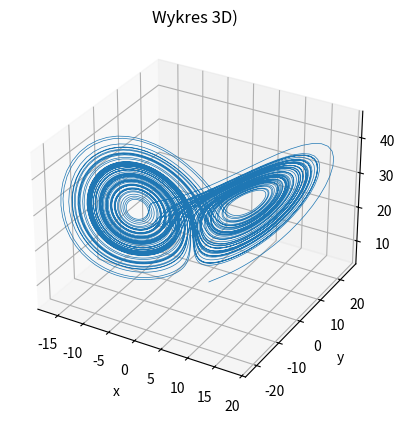
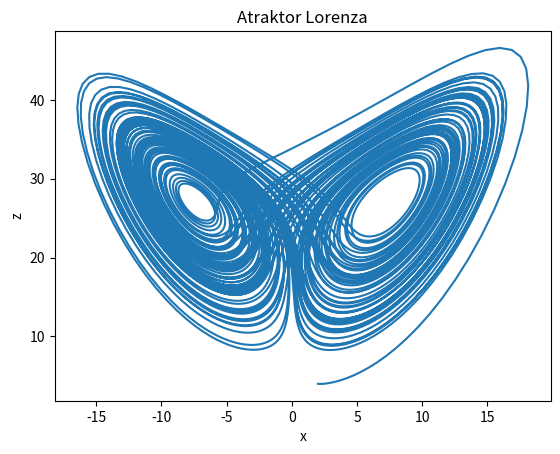

The matplotlib source for these figures, in order:
import numpy as np
import matplotlib.pyplot as plt
sigma = 10
r = 28
b = 2

def lorky(x, y, z):
    dx = sigma * (y - x)
    dy = -x*z + r*x - y
    dz = x*y - b*z
    return dx, dy, dz


def rk4_lorky(x0, y0, z0, h, n):
    x = np.zeros(n+1)
    y = np.zeros(n+1)
    z = np.zeros(n+1)
    t = np.zeros(n+1)

    x[0], y[0], z[0] = x0, y0, z0

    for i in range(n):
        k1x, k1y, k1z = lorky(x[i], y[i], z[i])
        k2x, k2y, k2z = lorky(
            x[i] + h*k1x/2,
            y[i] + h*k1y/2,
            z[i] + h*k1z/2
        )

        k3x, k3y, k3z = lorky(
            x[i] + h*k2x/2,
            y[i] + h*k2y/2,
            z[i] + h*k2z/2
        )

        k4x, k4y, k4z = lorky(
            x[i] + h*k3x,
            y[i] + h*k3y,
            z[i] + h*k3z
        )

        x[i+1] = x[i] + (h/6)*(k1x + 2*k2x + 2*k3x + k4x)
        y[i+1] = y[i] + (h/6)*(k1y + 2*k2y + 2*k3y + k4y)
        z[i+1] = z[i] + (h/6)*(k1z + 2*k2z + 2*k3z + k4z)

        t[i+1] = t[i] + h

    return t, x, y, z



x0, y0, z0 = 2,3,4
h = 0.01
n = 10000

t, x, y, z = rk4_lorky (x0, y0, z0, h, n)


fig = plt.figure()
ax = fig.add_subplot(111, projection='3d')

ax.plot(x, y, z, linewidth=0.5)

ax.set_title("Wykres 3D)")
ax.set_xlabel("x")
ax.set_ylabel("y")
ax.set_zlabel("z")

plt.show()

plt.plot(x, z)
plt.xlabel("x")
plt.ylabel("z")
plt.title("Atraktor Lorenza")
plt.show()
